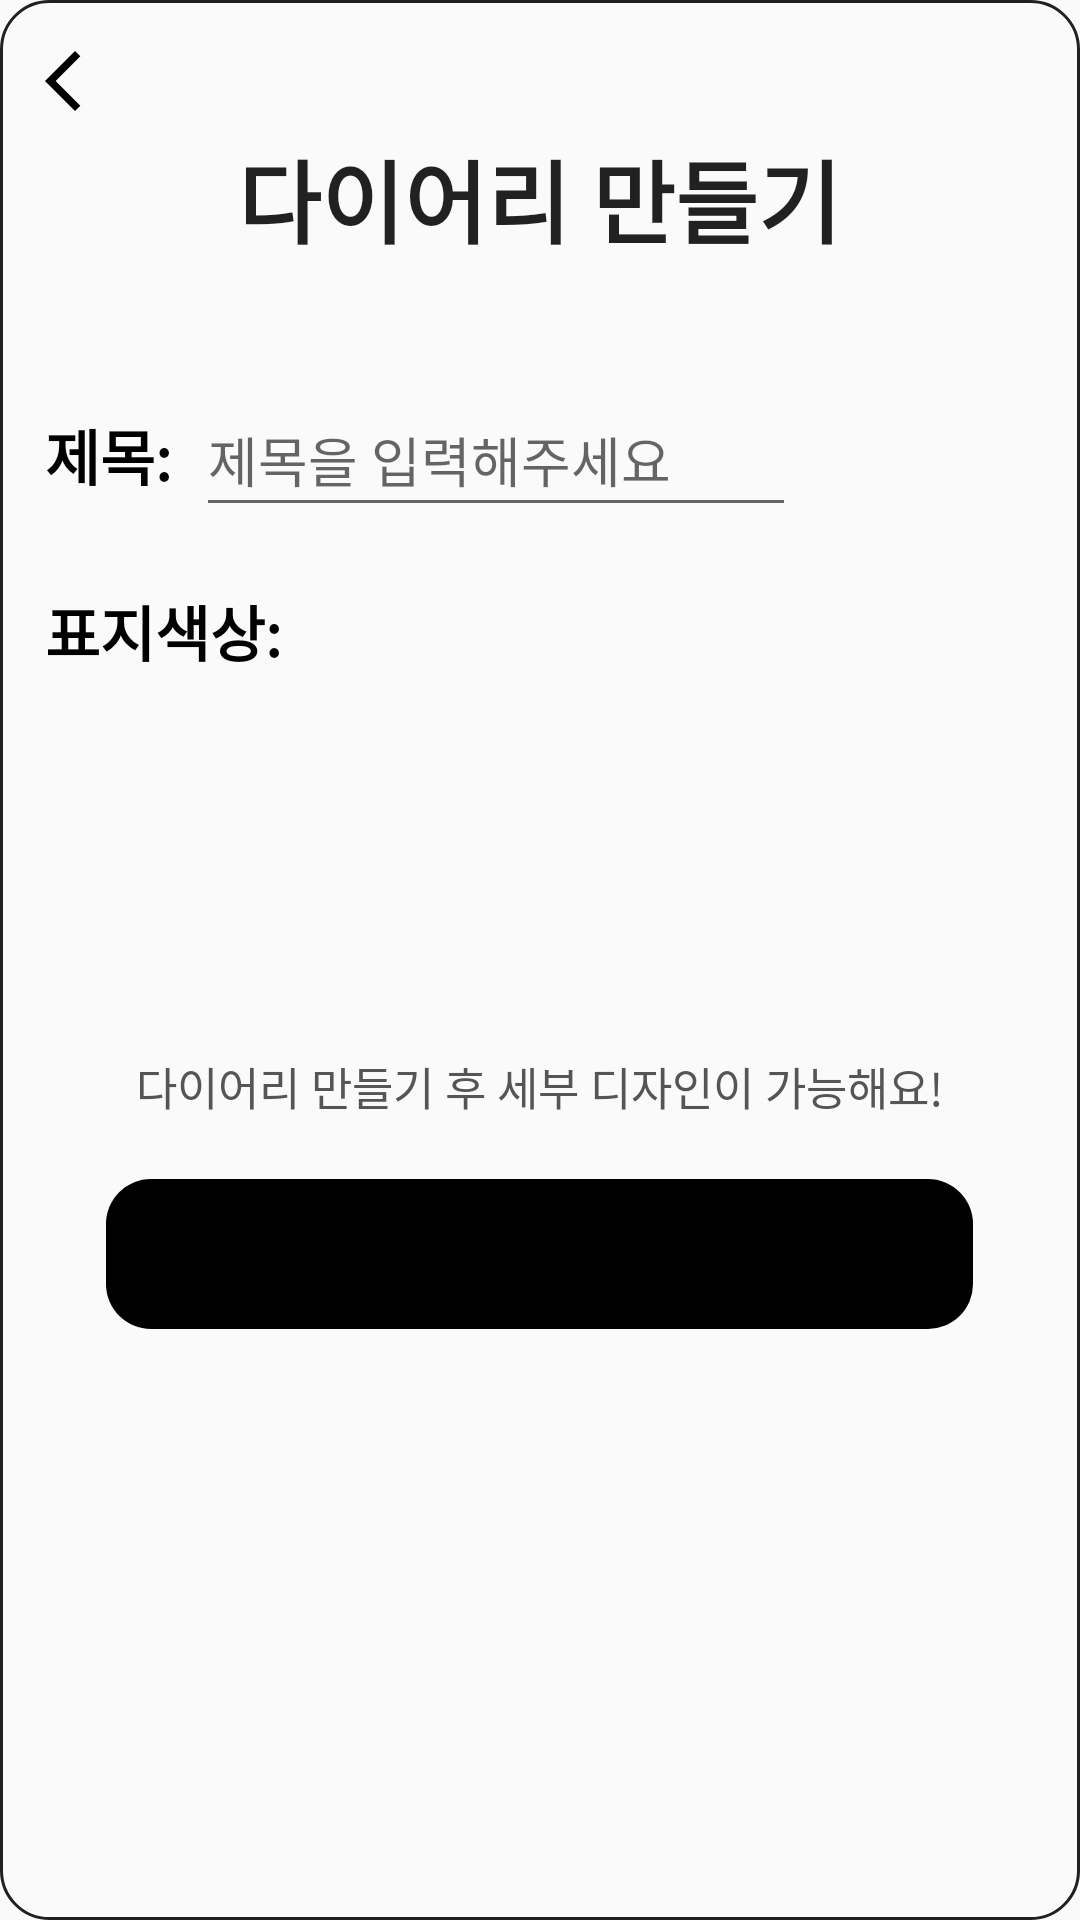

The Android layout XML behind this screen, and the referenced resources:
<!-- AndroidManifest.xml: application theme Theme.Dearlog -->
<!-- res/layout/dialog_create_diary.xml -->
<?xml version="1.0" encoding="utf-8"?>
<LinearLayout xmlns:android="http://schemas.android.com/apk/res/android"
    android:id="@+id/dialog_create_diary"
    android:layout_width="match_parent"
    android:layout_height="500dp"
    android:orientation="vertical"
    android:background="@drawable/dialog_background"
    android:layout_gravity="center">

    
    <ImageButton
        android:id="@+id/btn_back"
        android:layout_width="wrap_content"
        android:layout_height="wrap_content"
        android:src="@drawable/ic_arrow_back"
        android:background="@android:color/transparent"
        android:layout_marginTop="15dp"
        android:layout_marginStart="15dp"
        android:layout_gravity="start"
        android:contentDescription="뒤로가기"/>

    
    <TextView
        android:id="@+id/tv_title"
        android:layout_width="wrap_content"
        android:layout_height="wrap_content"
        android:text="다이어리 만들기"
        style="@style/DialogTitleText"
        android:layout_marginTop="5dp" />

    
    <LinearLayout
        android:layout_width="wrap_content"
        android:layout_height="wrap_content"
        android:orientation="horizontal"
        android:layout_marginTop="40dp"
        android:layout_marginStart="15dp">

        <TextView
            android:layout_width="wrap_content"
            android:layout_height="wrap_content"
            android:text="제목:"
            android:textSize="20sp"
            android:textStyle="bold"
            android:textColor="@color/black"
            android:layout_gravity="center_vertical"
            android:layout_marginEnd="8dp" />

        <EditText
            android:id="@+id/et_diary_title"
            android:layout_width="200dp"
            android:layout_height="wrap_content"
            android:minHeight="48dp"
            android:hint="제목을 입력해주세요"
            android:inputType="text" />
    </LinearLayout>

    
    <TextView
        android:layout_width="wrap_content"
        android:layout_height="wrap_content"
        android:text="표지색상:"
        android:textSize="20sp"
        android:textStyle="bold"
        android:textColor="@color/black"
        android:layout_marginTop="20dp"
        android:layout_marginStart="15dp" />

    
    <GridLayout
        android:id="@+id/color_palette"
        android:layout_width="wrap_content"
        android:layout_height="wrap_content"
        android:columnCount="6"
        android:layout_marginTop="10dp"
        android:layout_gravity="center_horizontal">

        
        <View
            android:id="@+id/color_red"
            android:layout_width="36dp"
            android:layout_height="36dp"
            android:layout_margin="6dp"
            android:backgroundTint="#FF0000"
            android:background="@drawable/color_circle_selector" />

        
        <View
            android:id="@+id/color_orange"
            android:layout_width="36dp"
            android:layout_height="36dp"
            android:layout_margin="6dp"
            android:backgroundTint="#FFA500"
            android:background="@drawable/color_circle_selector" />

        
        <View
            android:id="@+id/color_yellow"
            android:layout_width="36dp"
            android:layout_height="36dp"
            android:layout_margin="6dp"
            android:backgroundTint="#FFFF00"
            android:background="@drawable/color_circle_selector" />

        
        <View
            android:id="@+id/color_green"
            android:layout_width="36dp"
            android:layout_height="36dp"
            android:layout_margin="6dp"
            android:backgroundTint="#008000"
            android:background="@drawable/color_circle_selector" />

        
        <View
            android:id="@+id/color_blue"
            android:layout_width="36dp"
            android:layout_height="36dp"
            android:layout_margin="6dp"
            android:backgroundTint="#0000FF"
            android:background="@drawable/color_circle_selector" />

        
        <View
            android:id="@+id/color_navy"
            android:layout_width="36dp"
            android:layout_height="36dp"
            android:layout_margin="6dp"
            android:backgroundTint="#000080"
            android:background="@drawable/color_circle_selector" />

        
        <View
            android:id="@+id/color_purple"
            android:layout_width="36dp"
            android:layout_height="36dp"
            android:layout_margin="6dp"
            android:backgroundTint="#800080"
            android:background="@drawable/color_circle_selector" />

        
        <View
            android:id="@+id/color_black"
            android:layout_width="36dp"
            android:layout_height="36dp"
            android:layout_margin="6dp"
            android:backgroundTint="#000000"
            android:background="@drawable/color_circle_selector" />

        
        <View
            android:id="@+id/color_sky"
            android:layout_width="36dp"
            android:layout_height="36dp"
            android:layout_margin="6dp"
            android:backgroundTint="#00CFFF"
            android:background="@drawable/color_circle_selector" />

        
        <View
            android:id="@+id/color_pink"
            android:layout_width="36dp"
            android:layout_height="36dp"
            android:layout_margin="6dp"
            android:backgroundTint="#FF00FF"
            android:background="@drawable/color_circle_selector" />
        
        <View
            android:id="@+id/color_brown"
            android:layout_width="36dp"
            android:layout_height="36dp"
            android:layout_margin="6dp"
            android:backgroundTint="#A52A2A"
            android:background="@drawable/color_circle_selector" />

        
        <View
            android:id="@+id/color_lavender"
            android:layout_width="36dp"
            android:layout_height="36dp"
            android:layout_margin="6dp"
            android:backgroundTint="#E6E6FA"
            android:background="@drawable/color_circle_selector" />

    </GridLayout>

    
    <TextView
        android:id="@+id/tv_tip"
        android:layout_width="wrap_content"
        android:layout_height="wrap_content"
        android:text="다이어리 만들기 후 세부 디자인이 가능해요!"
        android:textSize="15sp"
        android:textColor="#555555"
        android:layout_gravity="center_horizontal"
        android:layout_marginTop="20dp"
        android:layout_marginBottom="20dp" />

    
    <Button
        android:id="@+id/btn_done"
        android:layout_width="289dp"
        android:layout_height="50dp"
        android:layout_gravity="center_horizontal"
        android:text="완료"
        android:background="@drawable/button_rounded"
        style="@style/ButtonText"
        android:enabled="false" />

</LinearLayout>
<!-- resources referenced by this layout -->
<resources>
  <color name="black">#FF000000</color>
  <!-- drawable button_rounded (drawable) -->
  <shape xmlns:android="http://schemas.android.com/apk/res/android"
      android:shape="rectangle">
      <solid android:color="@color/black"/>
      <corners android:radius="15dp"/>
  </shape>
  <!-- drawable dialog_background (drawable) -->
  <?xml version="1.0" encoding="utf-8"?>
  <shape xmlns:android="http://schemas.android.com/apk/res/android"
      android:shape="rectangle">
  
      <solid android:color="?android:colorBackground" />
      <corners android:radius="16dp" />
      <stroke
          android:width="1dp"
          android:color="?android:textColorPrimary" />
  </shape>
  <!-- drawable ic_arrow_back (drawable) -->
  <vector xmlns:android="http://schemas.android.com/apk/res/android"
      android:width="24dp"
      android:height="24dp"
      android:viewportWidth="24"
      android:viewportHeight="24">
      <path
          android:fillColor="#000000"
          android:pathData="M10,22 L0,12 L10,2 L11.775,3.775 L3.55,12 L11.775,20.225 L10,22 Z"/>
  </vector>
  <style name="ButtonText">
          <item name="android:textStyle">bold</item>
          <item name="android:textSize">20sp</item>
          <item name="android:textColor">?attr/colorOnPrimary</item>
      </style>
  <style name="DialogTitleText">
          <item name="android:textSize">30sp</item>
          <item name="android:textStyle">bold</item>
          <item name="android:textColor">?android:textColorPrimary</item>
          <item name="android:layout_gravity">center_horizontal</item>
      </style>
  <style name="Theme.Dearlog" parent="Base.Theme.Dearlog" />
  <style name="Base.Theme.Dearlog" parent="Theme.AppCompat.Light">
          
          
      </style>
</resources>
